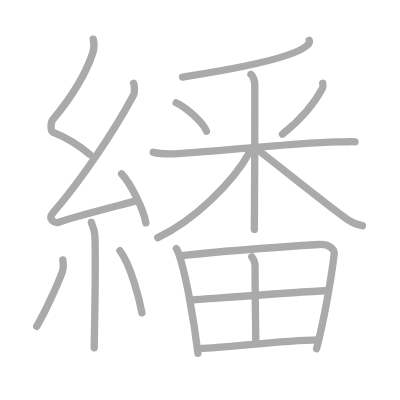
t = 0.00 s
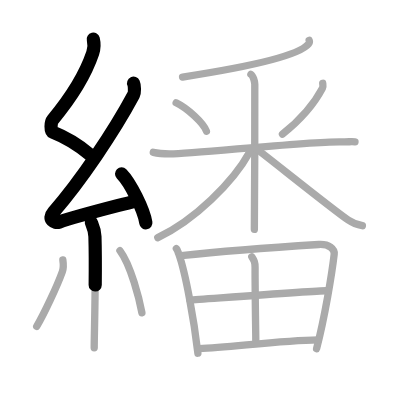
t = 3.50 s
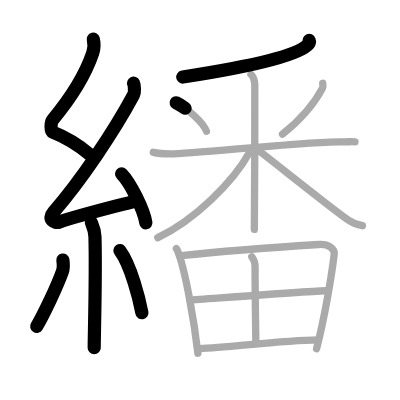
t = 7.25 s
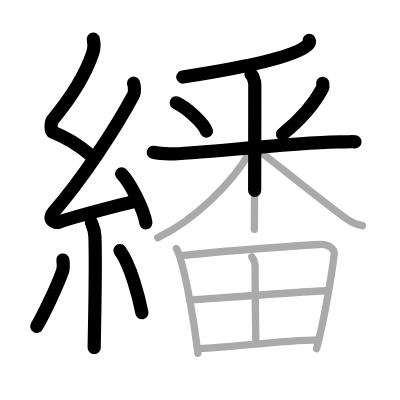
t = 10.75 s
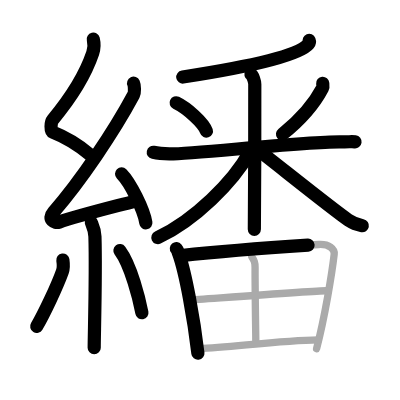
t = 14.50 s
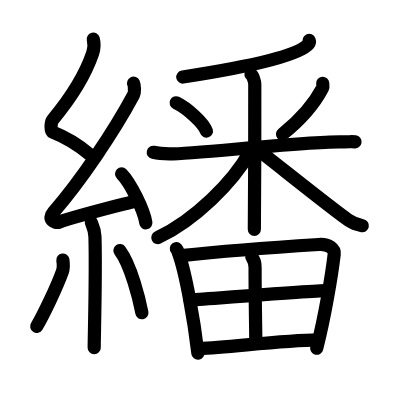
t = 18.00 s

The animated SVG that drew these frames (rendered in a browser with its animation timeline set to each time). Animation: 18 SMIL elements (animate=18); one cycle of 18.00 s.

<?xml version="1.0" standalone="no"?>
<!DOCTYPE svg PUBLIC "-//W3C//DTD SVG 1.1//EN"   "http://www.w3.org/Graphics/SVG/1.1/DTD/svg11.dtd">
<svg width="400px" height="400px"  version="1.1" xmlns="http://www.w3.org/2000/svg">
  <defs>
    <marker id="Triangle" viewBox="0 0 10 10" refX="0" refY="5" markerUnits="strokeWidth" markerWidth="3" style="stroke-opacity:0%;fill:#aaaaaa;" markerHeight="2" orient="auto">
      <path d="M 0 0 L 10 5 L 0 10 z" />
    </marker>
    
    <marker id="Arrow" viewBox="0 0 10 10" refX="5" refY="5" markerUnits="strokeWidth" markerWidth="1.8" style="stroke-opacity:0%;fill:#770000;" markerHeight="2" orient="auto">
      <path d="M 0 4 L 6 4 L 4 1 L 10 5 L 4 9 L 6 6 L 0 6 z" />
        <circle cx="5" cy="5" r="5" />
      </marker>
    
    <marker id="TriangleRed" viewBox="0 0 10 10" refX="0" refY="5" markerUnits="strokeWidth" markerWidth="3" style="stroke-opacity:0%;fill:#CC0000;" markerHeight="2" orient="auto">
      <path d="M 0 0 L 10 5 L 0 10 z" />
    </marker>
    
    <marker id="ArrowRed" viewBox="0 0 10 10" refX="5" refY="5" markerUnits="strokeWidth" markerWidth="1.8" style="stroke-opacity:0%;fill:#CC0000;" markerHeight="2" orient="auto">
      <path d="M 0 4 L 6 4 L 4 1 L 10 5 L 4 9 L 6 6 L 0 6 z" />
        <circle cx="5" cy="5" r="5" />
      </marker>
    
  </defs>
  
  <path style="fill:#ffffff; fill-opacity:100%; fill-rule:evenodd; stroke-width:0;" d="M 0 0 L 400px 0 L 400px 400px L 0 400px L 0 0" />

  <g transform="scale(3.6697247706422 3.6697247706422)">
<path style="fill:none; fill-opacity:0%; fill-rule:evenodd; stroke:#aaaaaa; stroke-opacity:100%; stroke-width: 1.5pt; stroke-linejoin:round; stroke-linecap:round;" d="M25.42 10.67c0.33 1.35 0.34 2.35-0.16 3.83c-2.21 6.5-6.55 12.92-10.88 18.12c-0.6 0.72-0.65 3.12 0 3.38c3.42 1.35 7.16 3.63 10.1 6.11"></path>
<path style="fill:none; fill-opacity:0%; fill-rule:evenodd; stroke:#aaaaaa; stroke-opacity:100%; stroke-width: 1.5pt; stroke-linejoin:round; stroke-linecap:round;" d="M36.4 22.68c0.28 0.6 0.35 2.55 0 3.19C31 35.94 21.97 49.31 14.53 57.87c-1.71 1.96 0.42 3.08 1.54 2.68c4.66-1.67 14.72-4.15 20.7-5.74"></path>
<path style="fill:none; fill-opacity:0%; fill-rule:evenodd; stroke:#aaaaaa; stroke-opacity:100%; stroke-width: 1.5pt; stroke-linejoin:round; stroke-linecap:round;" d="M33.13 47.38c2.34 2.36 6.04 9.69 6.62 13.35"></path>
<path style="fill:none; fill-opacity:0%; fill-rule:evenodd; stroke:#aaaaaa; stroke-opacity:100%; stroke-width: 1.5pt; stroke-linejoin:round; stroke-linecap:round;" d="M24.89 60.62c0.07 0.33 0.91 1.72 0.98 3.82c0.31 10.08-0.2 26.88-0.2 30.31"></path>
<path style="fill:none; fill-opacity:0%; fill-rule:evenodd; stroke:#aaaaaa; stroke-opacity:100%; stroke-width: 1.5pt; stroke-linejoin:round; stroke-linecap:round;" d="M17.13 70.85c0.12 0.85 0.1 2.52-0.12 3.12c-1.42 3.95-4.99 11.57-7.01 14.96"></path>
<path style="fill:none; fill-opacity:0%; fill-rule:evenodd; stroke:#aaaaaa; stroke-opacity:100%; stroke-width: 1.5pt; stroke-linejoin:round; stroke-linecap:round;" d="M32.68 68.29c3 4.01 5.3 13.31 5.99 16.94"></path>
<path style="fill:none; fill-opacity:0%; fill-rule:evenodd; stroke:#aaaaaa; stroke-opacity:100%; stroke-width: 1.5pt; stroke-linejoin:round; stroke-linecap:round;" d="M84.25 11c0.1 0.25 0.14 0.6-0.19 1c-2.67 3.28-17.14 6.36-34.31 9"></path>
<path style="fill:none; fill-opacity:0%; fill-rule:evenodd; stroke:#aaaaaa; stroke-opacity:100%; stroke-width: 1.5pt; stroke-linejoin:round; stroke-linecap:round;" d="M48 28c2.99 1.44 7.5 5.51 8.25 7.75"></path>
<path style="fill:none; fill-opacity:0%; fill-rule:evenodd; stroke:#aaaaaa; stroke-opacity:100%; stroke-width: 1.5pt; stroke-linejoin:round; stroke-linecap:round;" d="M87.94 22.7c0.03 0.33 0.17 0.87-0.06 1.31c-1.85 3.54-4.82 7.69-10.91 12.55"></path>
<path style="fill:none; fill-opacity:0%; fill-rule:evenodd; stroke:#aaaaaa; stroke-opacity:100%; stroke-width: 1.5pt; stroke-linejoin:round; stroke-linecap:round;" d="M41.77 41.51c0.7 0.15 2.56 0.39 4.41 0.44c5.11 0.15 38.95-3.59 47.08-3.29c1.86 0.07 2.32-0.15 3.48 0"></path>
<path style="fill:none; fill-opacity:0%; fill-rule:evenodd; stroke:#aaaaaa; stroke-opacity:100%; stroke-width: 1.5pt; stroke-linejoin:round; stroke-linecap:round;" d="M68.37 20.25c0.59 0.34 1.06 2.01 1.06 2.74c0 4.28 0 35.25-0.12 39.51"></path>
<path style="fill:none; fill-opacity:0%; fill-rule:evenodd; stroke:#aaaaaa; stroke-opacity:100%; stroke-width: 1.5pt; stroke-linejoin:round; stroke-linecap:round;" d="M68 41.5c-4.44 8.11-15.02 18.57-25 23.25"></path>
<path style="fill:none; fill-opacity:0%; fill-rule:evenodd; stroke:#aaaaaa; stroke-opacity:100%; stroke-width: 1.5pt; stroke-linejoin:round; stroke-linecap:round;" d="M69.63 40.35c3.67 2.73 21.27 16.91 25.26 19.59c1.35 0.91 2.51 1.3 3.86 1.56"></path>
<path style="fill:none; fill-opacity:0%; fill-rule:evenodd; stroke:#aaaaaa; stroke-opacity:100%; stroke-width: 1.5pt; stroke-linejoin:round; stroke-linecap:round;" d="M48.06 67.75c0.41 0.49 0.42 0.82 0.64 1.43c1.84 5 4.15 17.87 5.23 27.07"></path>
<path style="fill:none; fill-opacity:0%; fill-rule:evenodd; stroke:#aaaaaa; stroke-opacity:100%; stroke-width: 1.5pt; stroke-linejoin:round; stroke-linecap:round;" d="M49.4 69.66c13.23-1.43 29.56-2.53 37.45-3.03c2.9-0.18 4.38 1.28 4.22 2.63c-0.65 5.58-2.58 17.18-4.8 25.76"></path>
<path style="fill:none; fill-opacity:0%; fill-rule:evenodd; stroke:#aaaaaa; stroke-opacity:100%; stroke-width: 1.5pt; stroke-linejoin:round; stroke-linecap:round;" d="M68.61 69.98c0.67 1.05 0.91 1.48 0.9 2.94c-0.02 6.91 0.2 18.29 0.2 20.54"></path>
<path style="fill:none; fill-opacity:0%; fill-rule:evenodd; stroke:#aaaaaa; stroke-opacity:100%; stroke-width: 1.5pt; stroke-linejoin:round; stroke-linecap:round;" d="M51.75 81.74c3.21-0.2 34.4-2.52 37.05-2.52"></path>
<path style="fill:none; fill-opacity:0%; fill-rule:evenodd; stroke:#aaaaaa; stroke-opacity:100%; stroke-width: 1.5pt; stroke-linejoin:round; stroke-linecap:round;" d="M54.27 94.99c8.73-0.41 22.38-2.23 32.42-2.39"></path>

<path style="fill:none; fill-opacity:0%; fill-rule:evenodd; stroke:#000000; stroke-opacity:100%; stroke-width: 2.7pt; stroke-linejoin:round; stroke-linecap:round;" d="M25.42 10.67c0.33 1.35 0.34 2.35-0.16 3.83c-2.21 6.5-6.55 12.92-10.88 18.12c-0.6 0.72-0.65 3.12 0 3.38c3.42 1.35 7.16 3.63 10.1 6.11" pathLength="100" stroke-dashoffset="100" stroke-dasharray="100 105"><animate id="dashAnim1" attributeName="stroke-dashoffset" from="100" to="0" dur="1s" calcMode="linear" fill="freeze"/></path>
<path style="fill:none; fill-opacity:0%; fill-rule:evenodd; stroke:#000000; stroke-opacity:100%; stroke-width: 2.7pt; stroke-linejoin:round; stroke-linecap:round;" d="M36.4 22.68c0.28 0.6 0.35 2.55 0 3.19C31 35.94 21.97 49.31 14.53 57.87c-1.71 1.96 0.42 3.08 1.54 2.68c4.66-1.67 14.72-4.15 20.7-5.74" pathLength="100" stroke-dashoffset="100" stroke-dasharray="100 105"><animate id="dashAnim2" attributeName="stroke-dashoffset" from="100" to="0" dur="1s" calcMode="linear" begin="dashAnim1.end" fill="freeze"/></path>
<path style="fill:none; fill-opacity:0%; fill-rule:evenodd; stroke:#000000; stroke-opacity:100%; stroke-width: 2.7pt; stroke-linejoin:round; stroke-linecap:round;" d="M33.13 47.38c2.34 2.36 6.04 9.69 6.62 13.35" pathLength="100" stroke-dashoffset="100" stroke-dasharray="100 105"><animate id="dashAnim3" attributeName="stroke-dashoffset" from="100" to="0" dur="1s" calcMode="linear" begin="dashAnim2.end" fill="freeze"/></path>
<path style="fill:none; fill-opacity:0%; fill-rule:evenodd; stroke:#000000; stroke-opacity:100%; stroke-width: 2.7pt; stroke-linejoin:round; stroke-linecap:round;" d="M24.89 60.62c0.07 0.33 0.91 1.72 0.98 3.82c0.31 10.08-0.2 26.88-0.2 30.31" pathLength="100" stroke-dashoffset="100" stroke-dasharray="100 105"><animate id="dashAnim4" attributeName="stroke-dashoffset" from="100" to="0" dur="1s" calcMode="linear" begin="dashAnim3.end" fill="freeze"/></path>
<path style="fill:none; fill-opacity:0%; fill-rule:evenodd; stroke:#000000; stroke-opacity:100%; stroke-width: 2.7pt; stroke-linejoin:round; stroke-linecap:round;" d="M17.13 70.85c0.12 0.85 0.1 2.52-0.12 3.12c-1.42 3.95-4.99 11.57-7.01 14.96" pathLength="100" stroke-dashoffset="100" stroke-dasharray="100 105"><animate id="dashAnim5" attributeName="stroke-dashoffset" from="100" to="0" dur="1s" calcMode="linear" begin="dashAnim4.end" fill="freeze"/></path>
<path style="fill:none; fill-opacity:0%; fill-rule:evenodd; stroke:#000000; stroke-opacity:100%; stroke-width: 2.7pt; stroke-linejoin:round; stroke-linecap:round;" d="M32.68 68.29c3 4.01 5.3 13.31 5.99 16.94" pathLength="100" stroke-dashoffset="100" stroke-dasharray="100 105"><animate id="dashAnim6" attributeName="stroke-dashoffset" from="100" to="0" dur="1s" calcMode="linear" begin="dashAnim5.end" fill="freeze"/></path>
<path style="fill:none; fill-opacity:0%; fill-rule:evenodd; stroke:#000000; stroke-opacity:100%; stroke-width: 2.7pt; stroke-linejoin:round; stroke-linecap:round;" d="M84.25 11c0.1 0.25 0.14 0.6-0.19 1c-2.67 3.28-17.14 6.36-34.31 9" pathLength="100" stroke-dashoffset="100" stroke-dasharray="100 105"><animate id="dashAnim7" attributeName="stroke-dashoffset" from="100" to="0" dur="1s" calcMode="linear" begin="dashAnim6.end" fill="freeze"/></path>
<path style="fill:none; fill-opacity:0%; fill-rule:evenodd; stroke:#000000; stroke-opacity:100%; stroke-width: 2.7pt; stroke-linejoin:round; stroke-linecap:round;" d="M48 28c2.99 1.44 7.5 5.51 8.25 7.75" pathLength="100" stroke-dashoffset="100" stroke-dasharray="100 105"><animate id="dashAnim8" attributeName="stroke-dashoffset" from="100" to="0" dur="1s" calcMode="linear" begin="dashAnim7.end" fill="freeze"/></path>
<path style="fill:none; fill-opacity:0%; fill-rule:evenodd; stroke:#000000; stroke-opacity:100%; stroke-width: 2.7pt; stroke-linejoin:round; stroke-linecap:round;" d="M87.94 22.7c0.03 0.33 0.17 0.87-0.06 1.31c-1.85 3.54-4.82 7.69-10.91 12.55" pathLength="100" stroke-dashoffset="100" stroke-dasharray="100 105"><animate id="dashAnim9" attributeName="stroke-dashoffset" from="100" to="0" dur="1s" calcMode="linear" begin="dashAnim8.end" fill="freeze"/></path>
<path style="fill:none; fill-opacity:0%; fill-rule:evenodd; stroke:#000000; stroke-opacity:100%; stroke-width: 2.7pt; stroke-linejoin:round; stroke-linecap:round;" d="M41.77 41.51c0.7 0.15 2.56 0.39 4.41 0.44c5.11 0.15 38.95-3.59 47.08-3.29c1.86 0.07 2.32-0.15 3.48 0" pathLength="100" stroke-dashoffset="100" stroke-dasharray="100 105"><animate id="dashAnim10" attributeName="stroke-dashoffset" from="100" to="0" dur="1s" calcMode="linear" begin="dashAnim9.end" fill="freeze"/></path>
<path style="fill:none; fill-opacity:0%; fill-rule:evenodd; stroke:#000000; stroke-opacity:100%; stroke-width: 2.7pt; stroke-linejoin:round; stroke-linecap:round;" d="M68.37 20.25c0.59 0.34 1.06 2.01 1.06 2.74c0 4.28 0 35.25-0.12 39.51" pathLength="100" stroke-dashoffset="100" stroke-dasharray="100 105"><animate id="dashAnim11" attributeName="stroke-dashoffset" from="100" to="0" dur="1s" calcMode="linear" begin="dashAnim10.end" fill="freeze"/></path>
<path style="fill:none; fill-opacity:0%; fill-rule:evenodd; stroke:#000000; stroke-opacity:100%; stroke-width: 2.7pt; stroke-linejoin:round; stroke-linecap:round;" d="M68 41.5c-4.44 8.11-15.02 18.57-25 23.25" pathLength="100" stroke-dashoffset="100" stroke-dasharray="100 105"><animate id="dashAnim12" attributeName="stroke-dashoffset" from="100" to="0" dur="1s" calcMode="linear" begin="dashAnim11.end" fill="freeze"/></path>
<path style="fill:none; fill-opacity:0%; fill-rule:evenodd; stroke:#000000; stroke-opacity:100%; stroke-width: 2.7pt; stroke-linejoin:round; stroke-linecap:round;" d="M69.63 40.35c3.67 2.73 21.27 16.91 25.26 19.59c1.35 0.91 2.51 1.3 3.86 1.56" pathLength="100" stroke-dashoffset="100" stroke-dasharray="100 105"><animate id="dashAnim13" attributeName="stroke-dashoffset" from="100" to="0" dur="1s" calcMode="linear" begin="dashAnim12.end" fill="freeze"/></path>
<path style="fill:none; fill-opacity:0%; fill-rule:evenodd; stroke:#000000; stroke-opacity:100%; stroke-width: 2.7pt; stroke-linejoin:round; stroke-linecap:round;" d="M48.06 67.75c0.41 0.49 0.42 0.82 0.64 1.43c1.84 5 4.15 17.87 5.23 27.07" pathLength="100" stroke-dashoffset="100" stroke-dasharray="100 105"><animate id="dashAnim14" attributeName="stroke-dashoffset" from="100" to="0" dur="1s" calcMode="linear" begin="dashAnim13.end" fill="freeze"/></path>
<path style="fill:none; fill-opacity:0%; fill-rule:evenodd; stroke:#000000; stroke-opacity:100%; stroke-width: 2.7pt; stroke-linejoin:round; stroke-linecap:round;" d="M49.4 69.66c13.23-1.43 29.56-2.53 37.45-3.03c2.9-0.18 4.38 1.28 4.22 2.63c-0.65 5.58-2.58 17.18-4.8 25.76" pathLength="100" stroke-dashoffset="100" stroke-dasharray="100 105"><animate id="dashAnim15" attributeName="stroke-dashoffset" from="100" to="0" dur="1s" calcMode="linear" begin="dashAnim14.end" fill="freeze"/></path>
<path style="fill:none; fill-opacity:0%; fill-rule:evenodd; stroke:#000000; stroke-opacity:100%; stroke-width: 2.7pt; stroke-linejoin:round; stroke-linecap:round;" d="M68.61 69.98c0.67 1.05 0.91 1.48 0.9 2.94c-0.02 6.91 0.2 18.29 0.2 20.54" pathLength="100" stroke-dashoffset="100" stroke-dasharray="100 105"><animate id="dashAnim16" attributeName="stroke-dashoffset" from="100" to="0" dur="1s" calcMode="linear" begin="dashAnim15.end" fill="freeze"/></path>
<path style="fill:none; fill-opacity:0%; fill-rule:evenodd; stroke:#000000; stroke-opacity:100%; stroke-width: 2.7pt; stroke-linejoin:round; stroke-linecap:round;" d="M51.75 81.74c3.21-0.2 34.4-2.52 37.05-2.52" pathLength="100" stroke-dashoffset="100" stroke-dasharray="100 105"><animate id="dashAnim17" attributeName="stroke-dashoffset" from="100" to="0" dur="1s" calcMode="linear" begin="dashAnim16.end" fill="freeze"/></path>
<path style="fill:none; fill-opacity:0%; fill-rule:evenodd; stroke:#000000; stroke-opacity:100%; stroke-width: 2.7pt; stroke-linejoin:round; stroke-linecap:round;" d="M54.27 94.99c8.73-0.41 22.38-2.23 32.42-2.39" pathLength="100" stroke-dashoffset="100" stroke-dasharray="100 105"><animate id="dashAnim18" attributeName="stroke-dashoffset" from="100" to="0" dur="1s" calcMode="linear" begin="dashAnim17.end" fill="freeze"/></path>

</g>

</svg>  
          
